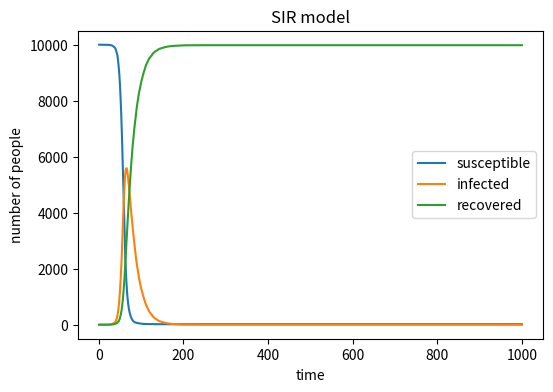

The matplotlib source for this figure: (Note: this script raises an exception after producing the figure.)
#!/usr/bin/env python3
# -*- coding: utf-8 -*-
"""
Created on Wed May  8 09:03:35 2019

[redacted]
"""

import numpy as np
import matplotlib.pyplot as plt

N = 10000 #total populaiton
sp = []
ift = []
rcv = []
beta = 0.3
gamma = 0.05
count1 = 0
count2 = 0
sp.append(N-1)
ift.append(1)
rcv.append(0)
for t in range(1,1000):
    for item in np.random.choice(range(2),sp[t-1],p=[1-beta*ift[t-1]/N, beta*ift[t-1]/N]): #yield infected people
        if item==1:
          count1 += 1
    sp.append(sp[t-1]-count1)
    for item in np.random.choice(range(2),ift[t-1],p=[1-gamma, gamma]): #yield recovered people
        if item==1:
            count2 += 1
    rcv.append(rcv[t-1]+count2)
    ift.append(ift[t-1]+count1-count2)
    count1, count2 = 0, 0 #reset

#========================plot==================================================
plt.figure(figsize=(6,4),dpi=150)
x = [y for y in range(1,1001)]
plt.plot(x,sp,label='susceptible')
plt.plot(x,ift,label='infected')   
plt.plot(x,rcv,label='recovered')
plt.xlabel('time')
plt.ylabel('number of people')
plt.legend() 
plt.title('SIR model')
plt.savefig("simple SIR", type="png")
